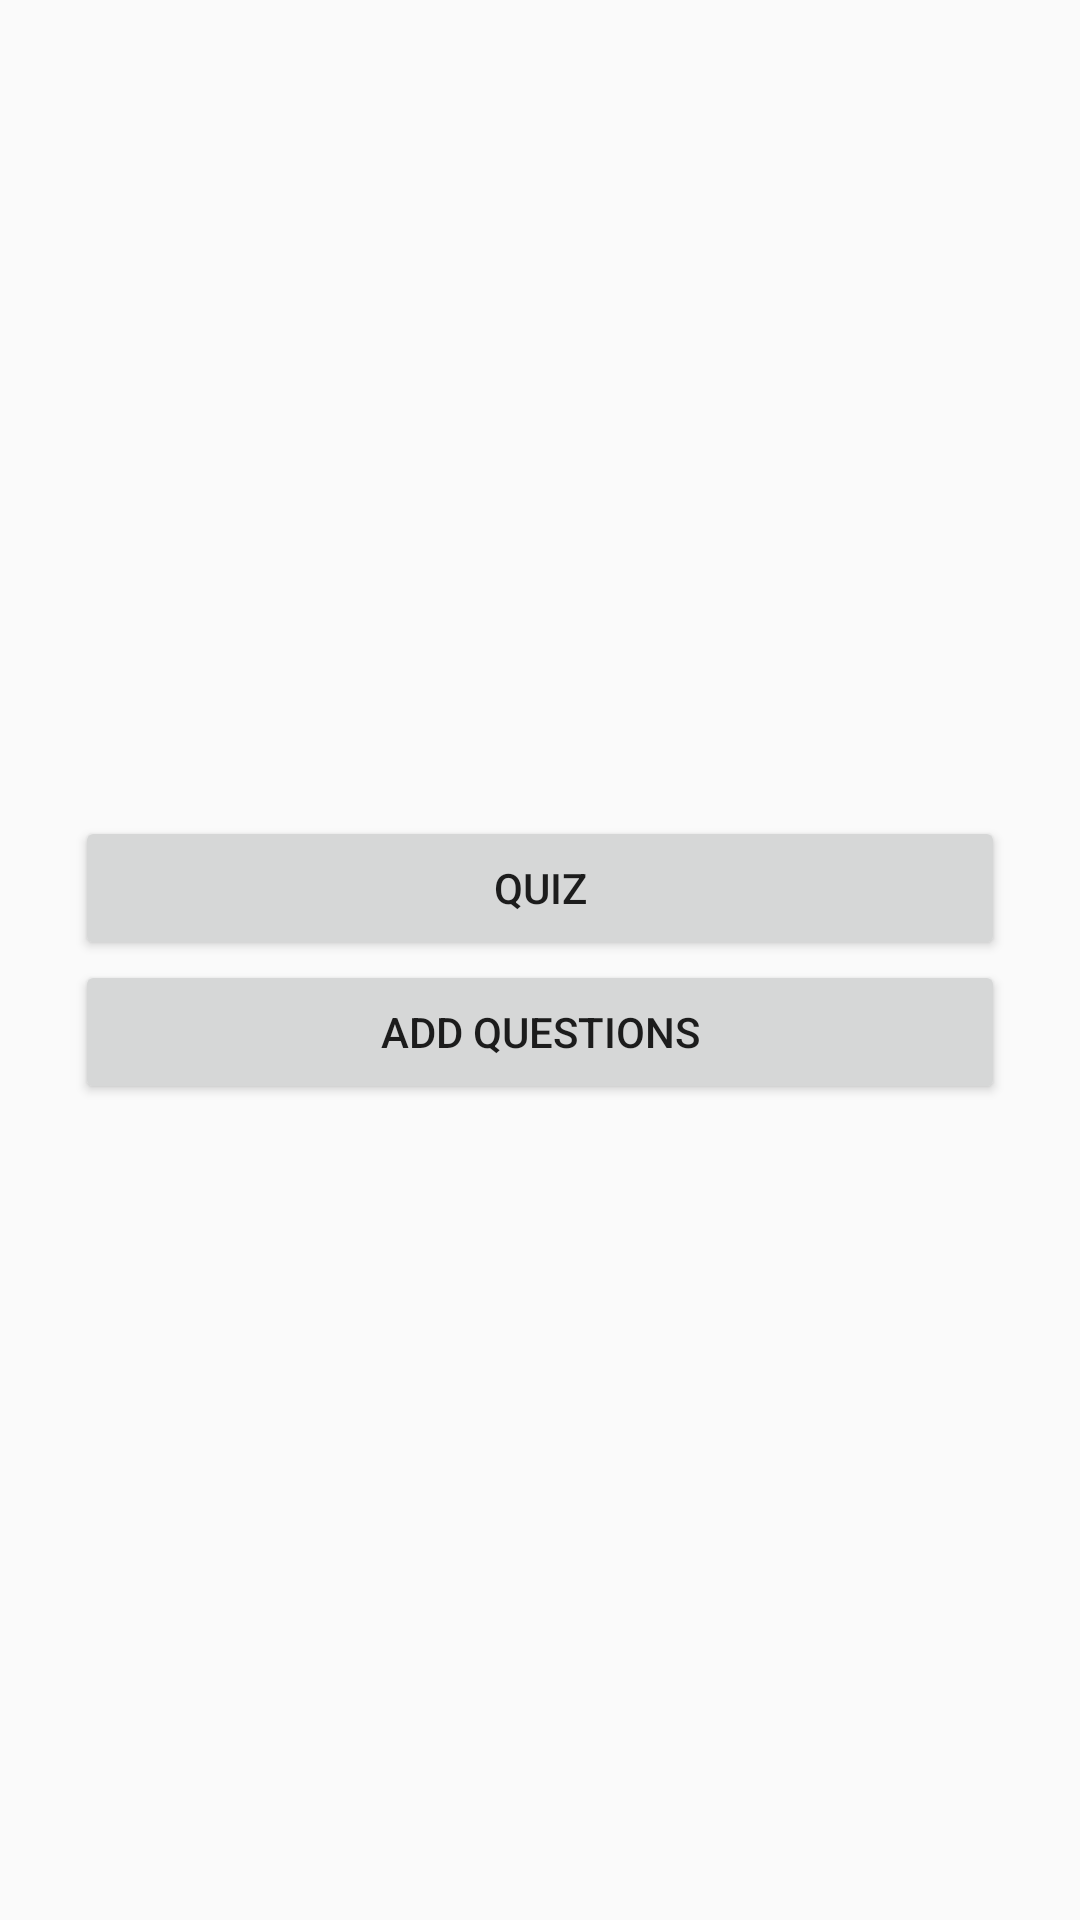

Produce the Android XML layout that renders to this screen, including the resource entries it uses.
<!-- AndroidManifest.xml: application theme AppTheme -->
<!-- res/layout/activity_main.xml -->
<?xml version="1.0" encoding="utf-8"?>
<androidx.constraintlayout.widget.ConstraintLayout xmlns:android="http://schemas.android.com/apk/res/android"
    xmlns:app="http://schemas.android.com/apk/res-auto"
    xmlns:tools="http://schemas.android.com/tools"
    android:layout_width="match_parent"
    android:layout_height="match_parent"
    tools:context=".QuizActivity">

    <Button
        android:id="@+id/quiz_button"
        android:layout_width="0dp"
        android:layout_height="wrap_content"
        android:text="@string/to_quiz"
        app:layout_constraintBottom_toTopOf="@+id/guideline2"
        app:layout_constraintEnd_toEndOf="@+id/add_questions_button"
        app:layout_constraintStart_toStartOf="@+id/add_questions_button" />

    <Button
        android:id="@+id/add_questions_button"
        android:layout_width="0dp"
        android:layout_height="wrap_content"
        android:layout_marginStart="25dp"
        android:layout_marginEnd="25dp"
        android:text="@string/to_add_questions"
        app:layout_constraintEnd_toEndOf="parent"
        app:layout_constraintHorizontal_bias="0.0"
        app:layout_constraintStart_toStartOf="parent"
        app:layout_constraintTop_toTopOf="@+id/guideline2" />

    <androidx.constraintlayout.widget.Guideline
        android:id="@+id/guideline2"
        android:layout_width="wrap_content"
        android:layout_height="wrap_content"
        android:orientation="horizontal"
        app:layout_constraintGuide_percent="0.5" />

</androidx.constraintlayout.widget.ConstraintLayout>
<!-- resources referenced by this layout -->
<resources>
  <string name="to_add_questions">Add Questions</string>
  <string name="to_quiz">Quiz</string>
  <style name="AppTheme" parent="Theme.AppCompat.Light.DarkActionBar">
          
          <item name="colorPrimary">@color/colorPrimary</item>
          <item name="colorPrimaryDark">@color/colorPrimaryDark</item>
          <item name="colorAccent">@color/colorAccent</item>
      </style>
  <color name="colorPrimary">#1E1E1E</color>
  <color name="colorPrimaryDark">#141414</color>
  <color name="colorAccent">#000000</color>
</resources>
